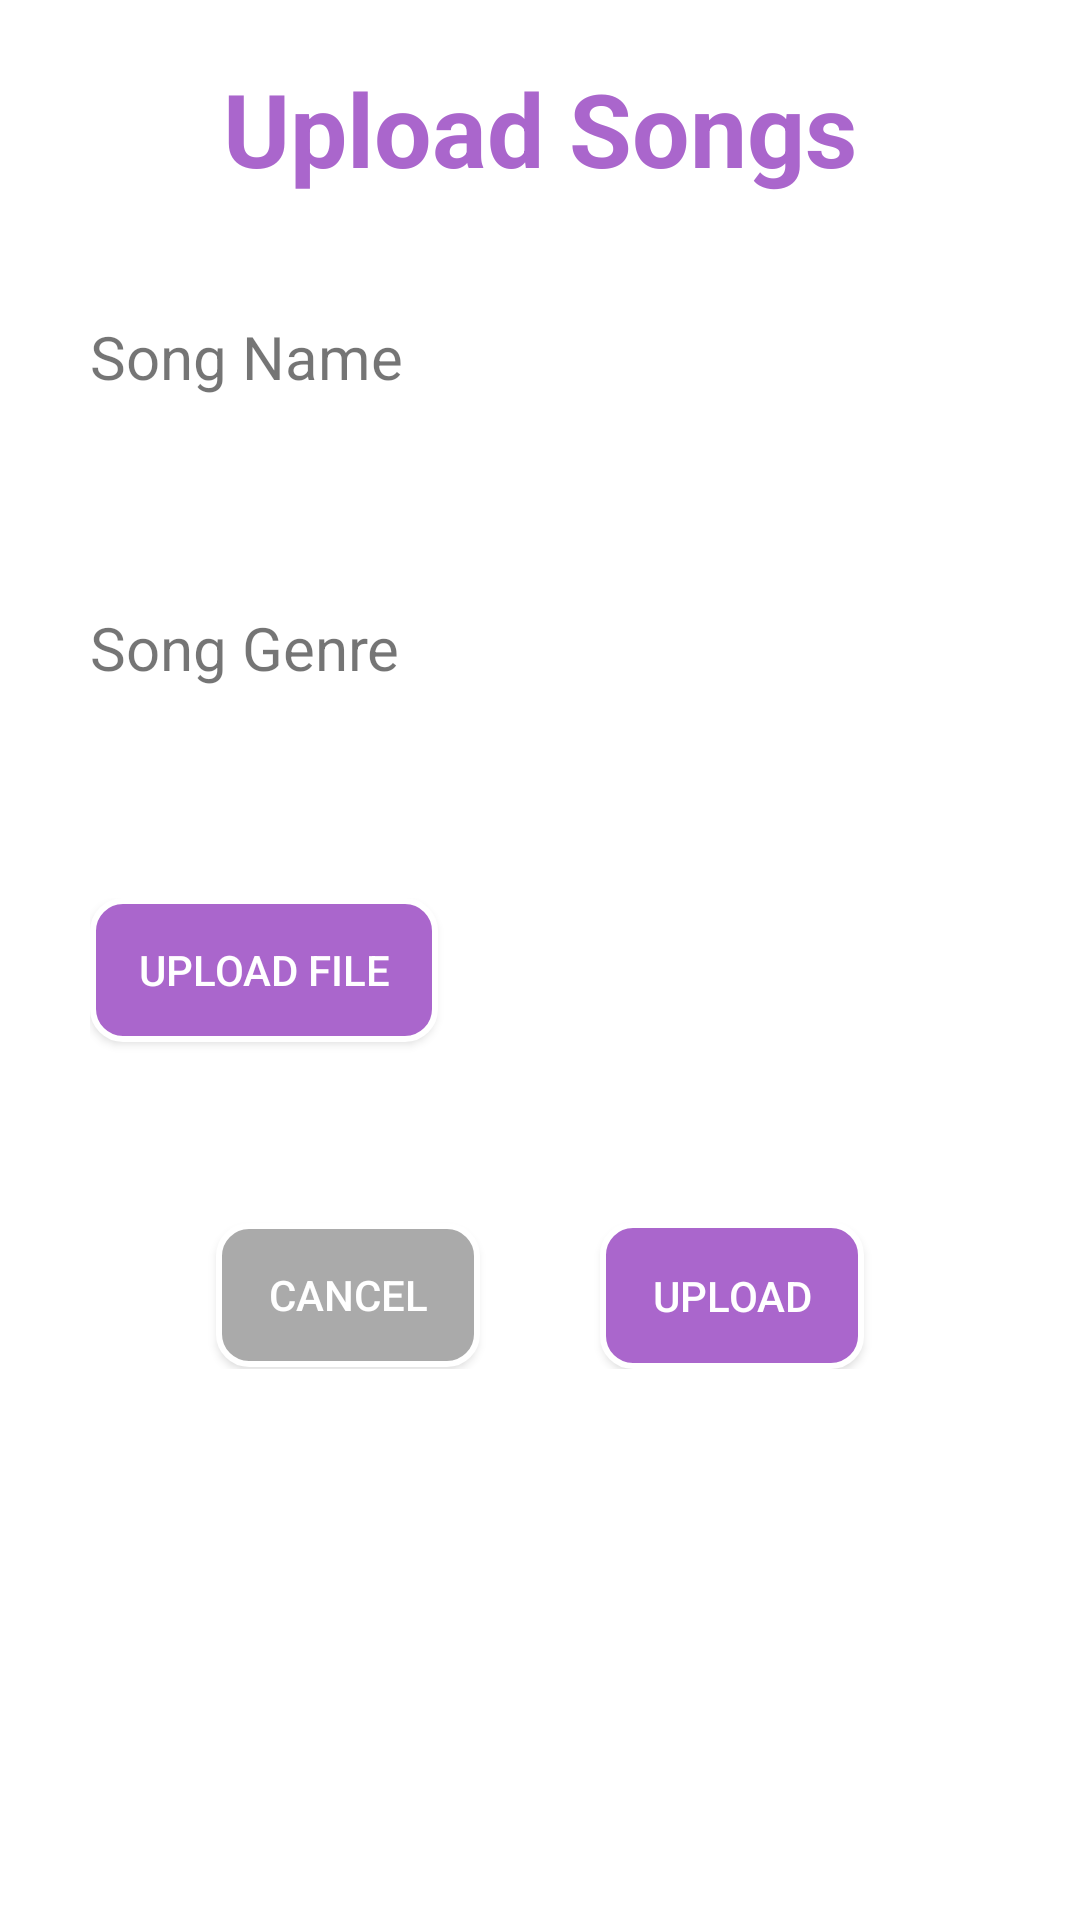

Layout XML and referenced resources for this Android screen:
<!-- AndroidManifest.xml: application theme AppTheme -->
<!-- res/layout/activity_create_song.xml -->
<?xml version="1.0" encoding="utf-8"?>
<LinearLayout xmlns:android="http://schemas.android.com/apk/res/android"
    android:orientation="vertical" android:layout_width="match_parent"
    android:layout_height="match_parent"
    android:background="@color/colorWhite"
    android:layout_marginTop="55dp">

    <TextView
        android:layout_width="match_parent"
        android:layout_height="wrap_content"
        android:layout_marginTop="20dp"
        android:textColor="@color/colorPrimary"
        android:textAlignment="center"
        android:textStyle="bold"
        android:textSize="34sp"
        android:text="@string/action_cloudinary"/>

    <LinearLayout
        android:layout_width="match_parent"
        android:layout_height="wrap_content"
        android:layout_marginTop="20dp"
        android:layout_marginStart="30dp"
        android:layout_marginEnd="30dp"
        android:orientation="vertical">

        <LinearLayout
            android:layout_width="match_parent"
            android:layout_height="wrap_content"
            android:layout_marginTop="20dp"
            android:orientation="vertical">

            <TextView
                android:layout_width="match_parent"
                android:layout_height="wrap_content"
                android:textSize="20dp"
                style="@style/settings_title"
                android:text="@string/create_song_titulo"/>

            <EditText
                android:id="@+id/create_song_title"
                android:layout_width="match_parent"
                android:layout_height="40dp"
                android:layout_marginTop="10dp"
                android:background="@drawable/button_background_white"/>

        </LinearLayout>

        <LinearLayout
            android:layout_width="match_parent"
            android:layout_height="wrap_content"
            android:layout_marginTop="20dp"
            android:orientation="vertical">

            <TextView
                android:layout_width="match_parent"
                android:layout_height="wrap_content"
                android:textSize="20dp"
                style="@style/settings_title"
                android:text="@string/create_song_genre"/>

            <Spinner
                android:id="@+id/create_song_genre"
                android:layout_width="match_parent"
                android:layout_height="40dp"
                android:layout_marginTop="10dp"
                android:background="@drawable/button_background_white"/>

        </LinearLayout>

        <LinearLayout
            android:layout_width="match_parent"
            android:layout_height="wrap_content"
            android:layout_marginTop="20dp"
            android:orientation="vertical">

            <Button
                android:id="@+id/create_song_file"
                android:layout_width="116dp"
                android:layout_height="wrap_content"
                android:background="@drawable/button_background"
                android:padding="5dp"
                android:text="@string/create_song_file"
                android:textColor="@color/colorWhite" />

            <TextView
                android:id="@+id/create_song_file_name"
                android:layout_width="match_parent"
                android:layout_height="40dp"
                android:layout_marginTop="10dp"
                android:textColor="@color/colorWhite"/>

        </LinearLayout>

        <LinearLayout
            android:layout_width="match_parent"
            android:layout_height="wrap_content"
            android:layout_marginTop="10dp"
            android:gravity="center"
            android:orientation="horizontal">

            <Button
                android:id="@+id/create_song_cancel"
                android:layout_width="wrap_content"
                android:layout_height="wrap_content"
                android:textColor="@color/colorWhite"
                android:padding="10dp"
                android:layout_marginEnd="40dp"
                android:background="@drawable/button_background_dark"
                android:text="@string/action_decline"/>


            <Button
                android:id="@+id/create_song_accept"
                android:layout_width="wrap_content"
                android:layout_height="wrap_content"
                android:textColor="@color/colorWhite"
                android:padding="15dp"
                android:background="@drawable/button_background"
                android:text="@string/action_accept"/>
        </LinearLayout>

    </LinearLayout>


</LinearLayout>
<!-- resources referenced by this layout -->
<resources>
  <color name="colorPrimary">#aa66cc</color>
  <color name="colorWhite">#FFF</color>
  <!-- drawable button_background (drawable) -->
  <?xml version="1.0" encoding="utf-8"?>
  <shape xmlns:android="http://schemas.android.com/apk/res/android" >
      <stroke android:width="2dp"
          android:color="#FFFFFF"/>
      <solid
          android:color="@android:color/holo_purple" />
      <corners
          android:bottomLeftRadius="10dp"
          android:bottomRightRadius="10dp"
          android:topLeftRadius="10dp"
          android:topRightRadius="10dp" />
  </shape>
  <!-- drawable button_background_dark (drawable-v24) -->
  <?xml version="1.0" encoding="utf-8"?>
  <shape xmlns:android="http://schemas.android.com/apk/res/android" >
      <stroke android:width="2dp"
          android:color="#FFFFFF"/>
      <solid android:color="@android:color/darker_gray" />
      <corners
  
          android:bottomLeftRadius="10dp"
          android:bottomRightRadius="10dp"
          android:topLeftRadius="10dp"
          android:topRightRadius="10dp" />
  
  </shape>
  <!-- drawable button_background_white (drawable) -->
  <?xml version="1.0" encoding="utf-8"?>
  <shape xmlns:android="http://schemas.android.com/apk/res/android" >
      <stroke android:width="2dp"
          android:color="@color/colorWhite"/>
      <solid
          android:color="@android:color/white" />
      <corners
          android:bottomLeftRadius="10dp"
          android:bottomRightRadius="10dp"
          android:topLeftRadius="10dp"
          android:topRightRadius="10dp" />
  </shape>
  <string name="action_accept">Upload</string>
  <string name="action_cloudinary">Upload Songs</string>
  <string name="action_decline">Cancel</string>
  <string name="create_song_file">Upload File</string>
  <string name="create_song_genre">Song Genre</string>
  <string name="create_song_titulo">Song Name</string>
  <style name="AppTheme" parent="Theme.AppCompat.Light.NoActionBar">
  
          
          <item name="colorPrimary">#AA66CC</item>
          <item name="colorPrimaryDark">#673AB7</item>
          <item name="colorAccent">@color/ic_launcher_background</item>
      </style>
  <color name="ic_launcher_background">#D5D4DC</color>
</resources>
